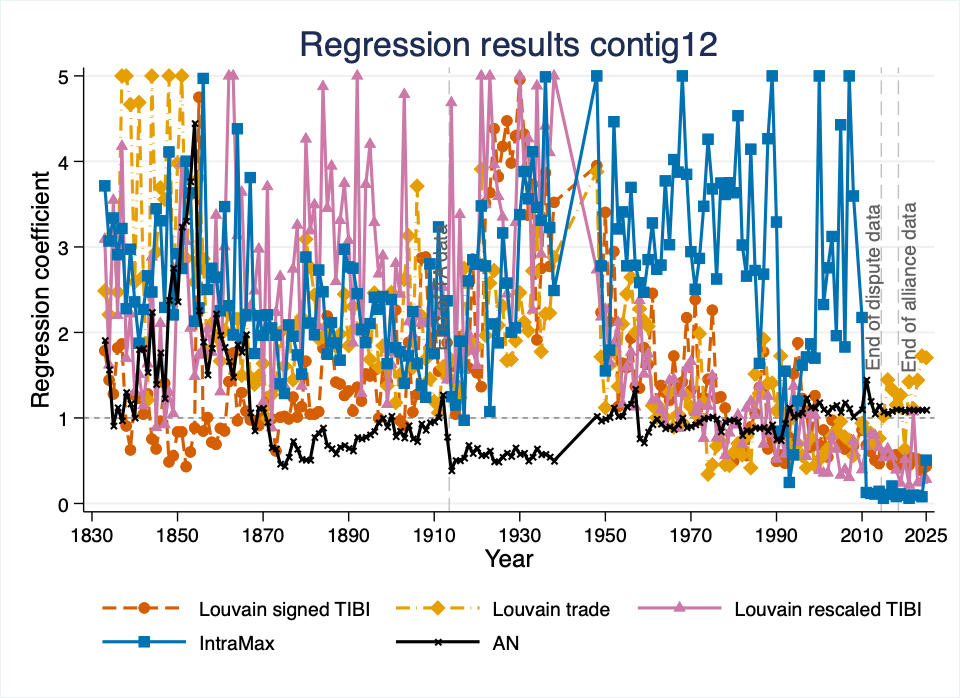

The data file committed next to this chart (first rows):
NetworkType, year, var, coef, ci_low, ci_high, r2p, llp
Tibi, 1833, contig12, 0.5804, -0.2422, 1.403, 0.0002949, 1.937
LouvainMaxtrade, 1833, contig12, 0.9107, 0.06962, 1.752, 0.001097, 4.302
LouvainTibirescale, 1833, contig12, 1.128, 0.2671, 1.989, 0.00116, 7.151
IntraMax, 1833, contig12, 1.312, 0.4721, 2.152, 0.001764, 9.367
AN, 1833, contig12, 0.6474, -0.7034, 1.998, 0.0002103, 1.004
Tibi, 1834, contig12, 0.3668, -0.4187, 1.152, 0.0001398, 0.8644
LouvainMaxtrade, 1834, contig12, 0.7923, -0.0186, 1.603, 0.0006845, 3.599
LouvainTibirescale, 1834, contig12, 0.4824, -0.3209, 1.286, 0.0002509, 1.474
IntraMax, 1834, contig12, 1.122, 0.333, 1.91, 0.00146, 7.234
AN, 1834, contig12, 0.4506, -1.073, 1.974, 0.0001157, 0.5201
Tibi, 1835, contig12, 0.2466, -0.5875, 1.081, 0.00005273, 0.3509
LouvainMaxtrade, 1835, contig12, 1.15, 0.2432, 2.056, 0.00138, 7.132
LouvainTibirescale, 1835, contig12, 1.266, 0.4133, 2.119, 0.001566, 8.751
IntraMax, 1835, contig12, 1.205, 0.349, 2.062, 0.001615, 7.721
AN, 1835, contig12, -0.09323, -1.486, 1.3, 4.2436955e-06, 0.02047
Tibi, 1836, contig12, 0.5987, -0.2408, 1.438, 0.000319, 2.033
LouvainMaxtrade, 1836, contig12, 0.9047, 0.08247, 1.727, 0.0008645, 4.305
LouvainTibirescale, 1836, contig12, 0.7884, -0.02947, 1.606, 0.0005866, 3.538
IntraMax, 1836, contig12, 1.068, 0.1679, 1.968, 0.0009472, 5.915
AN, 1836, contig12, 0.1169, -1.244, 1.478, 6.7481155e-06, 0.03157
Tibi, 1837, contig12, 0.6235, -0.2023, 1.449, 0.0003541, 2.238
LouvainMaxtrade, 1837, contig12, 1.948, 1.01, 2.886, 0.003444, 19.2
LouvainTibirescale, 1837, contig12, 1.43, 0.4992, 2.36, 0.001733, 10.46
IntraMax, 1837, contig12, 1.168, 0.3131, 2.023, 0.001476, 7.036
AN, 1837, contig12, -0.02828, -1.394, 1.338, 4.5270747e-07, 0.002082
Tibi, 1838, contig12, -0.09866, -0.8825, 0.6852, 7.6238412e-06, 0.06226
LouvainMaxtrade, 1838, contig12, 1.725, 0.6352, 2.815, 0.002132, 14.54
LouvainTibirescale, 1838, contig12, 0.5293, -0.3439, 1.402, 0.000223, 1.51
IntraMax, 1838, contig12, 0.8234, 0.001701, 1.645, 0.0005802, 4.16
AN, 1838, contig12, 0.2651, -1, 1.531, 0.0000323, 0.1836
Tibi, 1839, contig12, -0.4684, -1.3, 0.3638, 0.0001815, 1.296
LouvainMaxtrade, 1839, contig12, 1.54, 0.7003, 2.38, 0.00206, 13.8
LouvainTibirescale, 1839, contig12, 0.7966, 0.001527, 1.592, 0.0005644, 3.894
IntraMax, 1839, contig12, 1.09, 0.2729, 1.906, 0.001158, 7.078
AN, 1839, contig12, 0.1565, -1.212, 1.525, 0.00001133, 0.05945
Tibi, 1840, contig12, 0.2366, -0.573, 1.046, 0.00004186, 0.347
LouvainMaxtrade, 1840, contig12, 0.9516, 0.1673, 1.736, 0.0007074, 5.375
LouvainTibirescale, 1840, contig12, 0.2662, -0.518, 1.05, 0.00005449, 0.4332
IntraMax, 1840, contig12, 0.8575, 0.07413, 1.641, 0.0006569, 4.256
AN, 1840, contig12, 0.004112, -1.285, 1.293, 7.2554762e-09, 0.00004347
Tibi, 1841, contig12, 0.2058, -0.5605, 0.972, 0.00003589, 0.301
LouvainMaxtrade, 1841, contig12, 1.545, 0.7642, 2.327, 0.002042, 16.04
LouvainTibirescale, 1841, contig12, 0.412, -0.3805, 1.205, 0.000136, 1.172
IntraMax, 1841, contig12, 0.628, -0.1119, 1.368, 0.0004466, 2.538
AN, 1841, contig12, 0.5907, -0.5193, 1.701, 0.0001787, 1.108
Tibi, 1842, contig12, 0.04332, -0.657, 0.7437, 1.7920645e-06, 0.01437
LouvainMaxtrade, 1842, contig12, 0.9774, 0.191, 1.764, 0.0008748, 7.093
LouvainTibirescale, 1842, contig12, 0.1346, -0.5734, 0.8425, 0.00001684, 0.1383
IntraMax, 1842, contig12, 0.8193, 0.06037, 1.578, 0.0008723, 4.809
AN, 1842, contig12, 0.5978, -0.5045, 1.7, 0.0002034, 1.201
Tibi, 1843, contig12, 0.2481, -0.4574, 0.9536, 0.00005463, 0.4609
LouvainMaxtrade, 1843, contig12, 0.191, -0.6374, 1.019, 0.00002859, 0.2387
LouvainTibirescale, 1843, contig12, 0.4902, -0.2117, 1.192, 0.000206, 1.909
IntraMax, 1843, contig12, 0.9791, 0.2243, 1.734, 0.001014, 6.953
AN, 1843, contig12, 0.4298, -0.744, 1.604, 0.0001, 0.6493
Tibi, 1844, contig12, -0.2826, -1.022, 0.4566, 0.00007013, 0.5985
LouvainMaxtrade, 1844, contig12, 1.689, 0.9268, 2.452, 0.00266, 20.89
LouvainTibirescale, 1844, contig12, 1.059, 0.1898, 1.927, 0.0007942, 6.856
IntraMax, 1844, contig12, 0.9055, 0.1858, 1.625, 0.0007933, 6.323
AN, 1844, contig12, 0.8061, -0.45, 2.062, 0.0003143, 2.015
... 855 more rows
